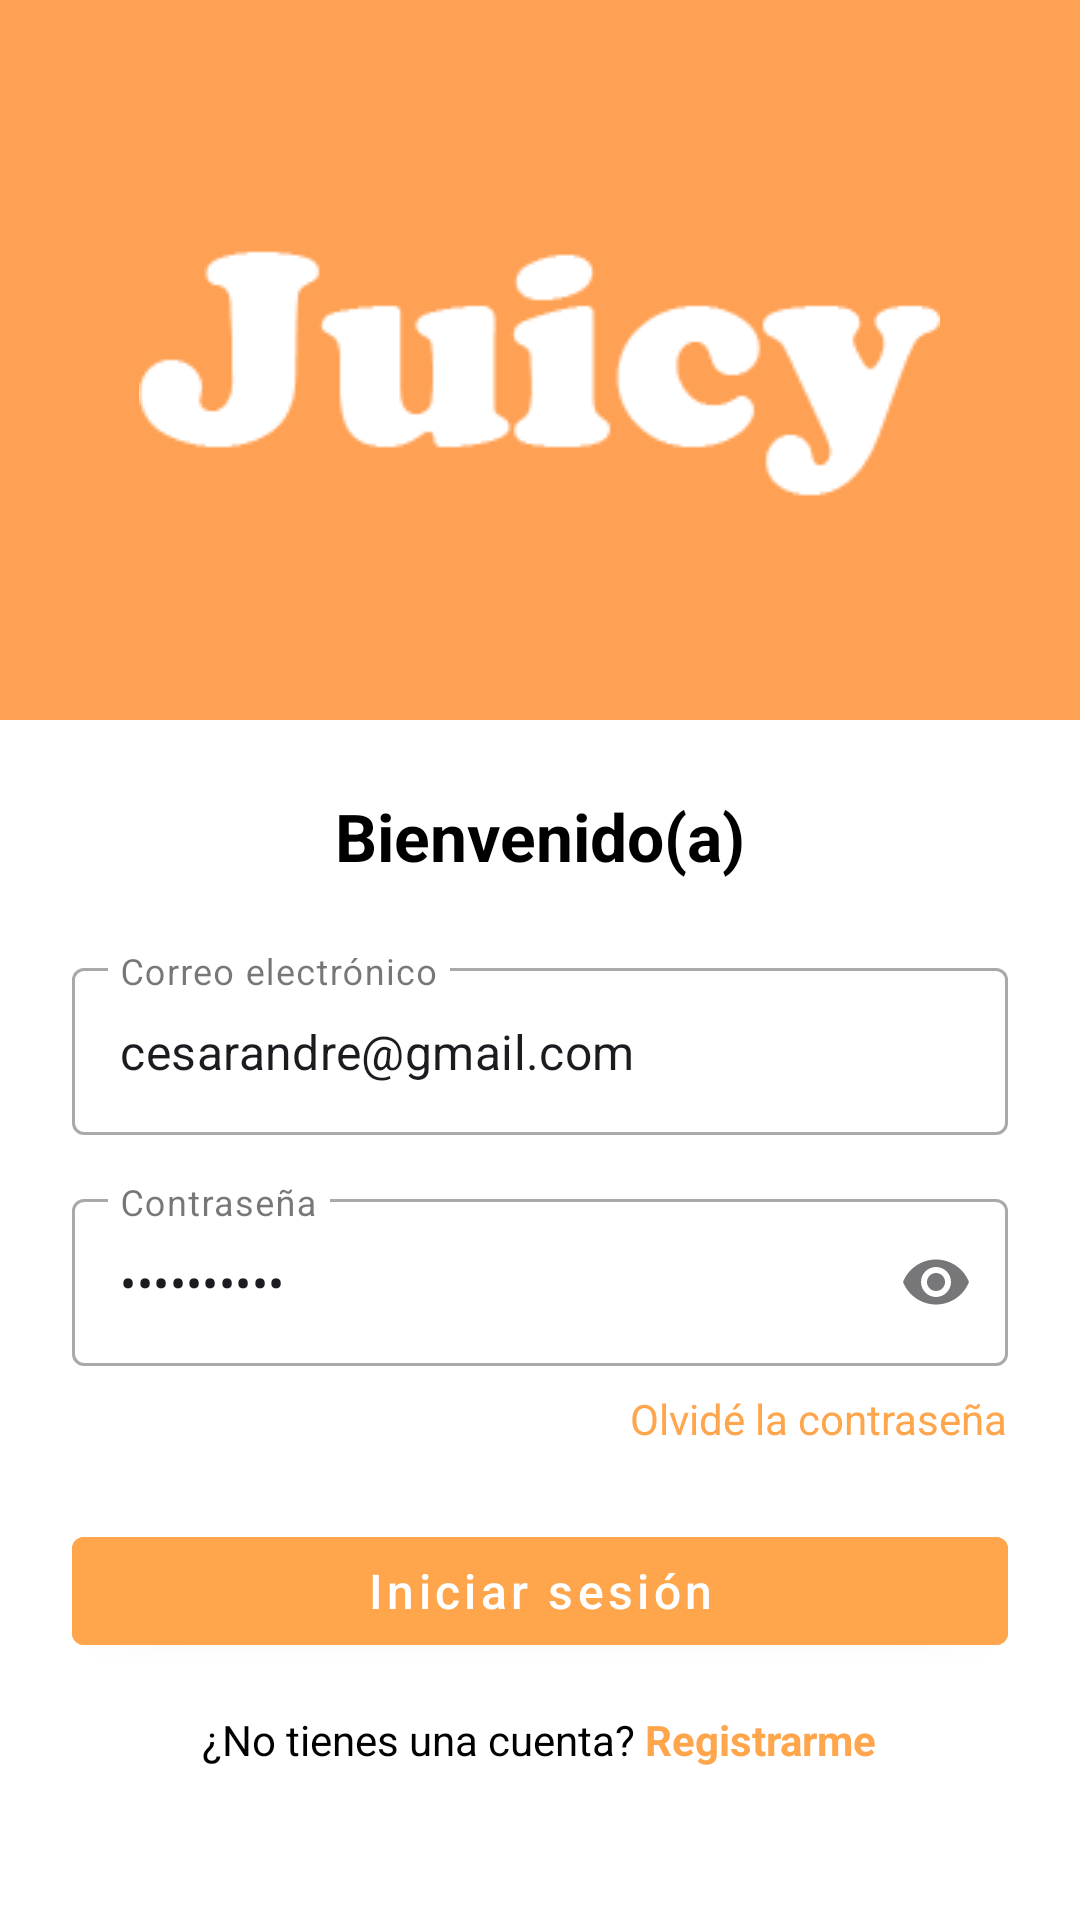

Layout XML and referenced resources for this Android screen:
<!-- AndroidManifest.xml: application theme Theme.Juicy -->
<!-- res/layout/fragment_first.xml -->
<?xml version="1.0" encoding="utf-8"?>
<ScrollView xmlns:android="http://schemas.android.com/apk/res/android"
    xmlns:app="http://schemas.android.com/apk/res-auto"
    android:layout_width="match_parent"
    android:layout_height="match_parent"
    xmlns:tools="http://schemas.android.com/tools"
    android:fillViewport="true"
    tools:context=".FirstFragment"
    android:background="@android:color/white">

    <LinearLayout
        android:layout_width="match_parent"
        android:layout_height="wrap_content"
        android:orientation="vertical"
        android:gravity="center_horizontal">

    <LinearLayout
        android:layout_width="match_parent"
        android:layout_height="240dp"
        android:gravity="center"
        android:background="#FFA154"
        android:orientation="vertical">
            <ImageView
                android:id="@+id/imgLogo"
                android:layout_width="wrap_content"
                android:layout_height="wrap_content"
                android:src="@drawable/logo_login"
                android:contentDescription="@string/app_name"/>
    </LinearLayout>

        
        <TextView
            android:id="@+id/tvBienvenido"
            android:layout_width="wrap_content"
            android:layout_height="wrap_content"
            android:text="Bienvenido(a)"
            android:textSize="22sp"
            android:textStyle="bold"
            android:layout_marginTop="24dp"
            android:textColor="@android:color/black" />

        
        <com.google.android.material.textfield.TextInputLayout
            android:id="@+id/tilCorreo"
            style="@style/Widget.MaterialComponents.TextInputLayout.OutlinedBox"
            android:layout_width="match_parent"
            android:layout_height="wrap_content"
            android:layout_marginTop="24dp"
            android:layout_marginHorizontal="24dp"
            android:hint="Correo electrónico">

            <com.google.android.material.textfield.TextInputEditText
                android:id="@+id/etCorreo"
                android:layout_width="match_parent"
                android:layout_height="wrap_content"
                android:inputType="textEmailAddress"
                android:text="cesarandre@gmail.com"
                android:hint="" />
        </com.google.android.material.textfield.TextInputLayout>

        
        <com.google.android.material.textfield.TextInputLayout
            android:id="@+id/tilPassword"
            style="@style/Widget.MaterialComponents.TextInputLayout.OutlinedBox"
            android:layout_width="match_parent"
            android:layout_height="wrap_content"
            android:layout_marginTop="16dp"
            android:layout_marginHorizontal="24dp"
            android:hint="Contraseña"
            app:endIconMode="password_toggle">

            <com.google.android.material.textfield.TextInputEditText
                android:id="@+id/etPassword"
                android:layout_width="match_parent"
                android:layout_height="wrap_content"
                android:inputType="textPassword"
                android:text="cesarandre"
                android:hint="" />
        </com.google.android.material.textfield.TextInputLayout>

        
        <TextView
            android:id="@+id/tvOlvidePassword"
            android:layout_width="wrap_content"
            android:layout_height="wrap_content"
            android:layout_marginTop="8dp"
            android:layout_marginEnd="24dp"
            android:layout_gravity="end"
            android:text="Olvidé la contraseña"
            android:textColor="#FFA54C"
            android:textSize="14sp" />

        
        <com.google.android.material.button.MaterialButton
            android:id="@+id/btnIniciarSesion"
            style="@style/Widget.MaterialComponents.Button"
            android:layout_width="match_parent"
            android:layout_height="wrap_content"
            android:layout_marginTop="24dp"
            android:layout_marginHorizontal="24dp"
            android:backgroundTint="#FFA54C"
            android:text="Iniciar sesión"
            android:textAllCaps="false"
            android:textColor="@android:color/white"
            android:textSize="16sp"/>

        
        <LinearLayout
            android:layout_width="wrap_content"
            android:layout_height="wrap_content"
            android:orientation="horizontal"
            android:layout_marginTop="16dp">

            <TextView
                android:layout_width="wrap_content"
                android:layout_height="wrap_content"
                android:text="¿No tienes una cuenta? "
                android:textColor="@android:color/black"
                android:textSize="14sp" />

            <TextView
                android:id="@+id/tvRegistrarme"
                android:layout_width="wrap_content"
                android:layout_height="wrap_content"
                android:text="Registrarme"
                android:textColor="#FFA54C"
                android:clickable="true"
                android:focusable="true"
                android:focusableInTouchMode="true"
                android:textStyle="bold"
                android:textSize="14sp" />
        </LinearLayout>

    </LinearLayout>
</ScrollView>
<!-- resources referenced by this layout -->
<resources>
  <!-- drawable logo_login: png bitmap (drawable, 3014 bytes) -->
  <string name="app_name">Juicy</string>
  <style name="Theme.Juicy" parent="Base.Theme.Juicy" />
  <style name="Base.Theme.Juicy" parent="Theme.Material3.DayNight.NoActionBar">
          
          <item name="colorPrimary">@color/colorPrimary</item>
      </style>
  <color name="colorPrimary">#FF8C00</color>
</resources>
